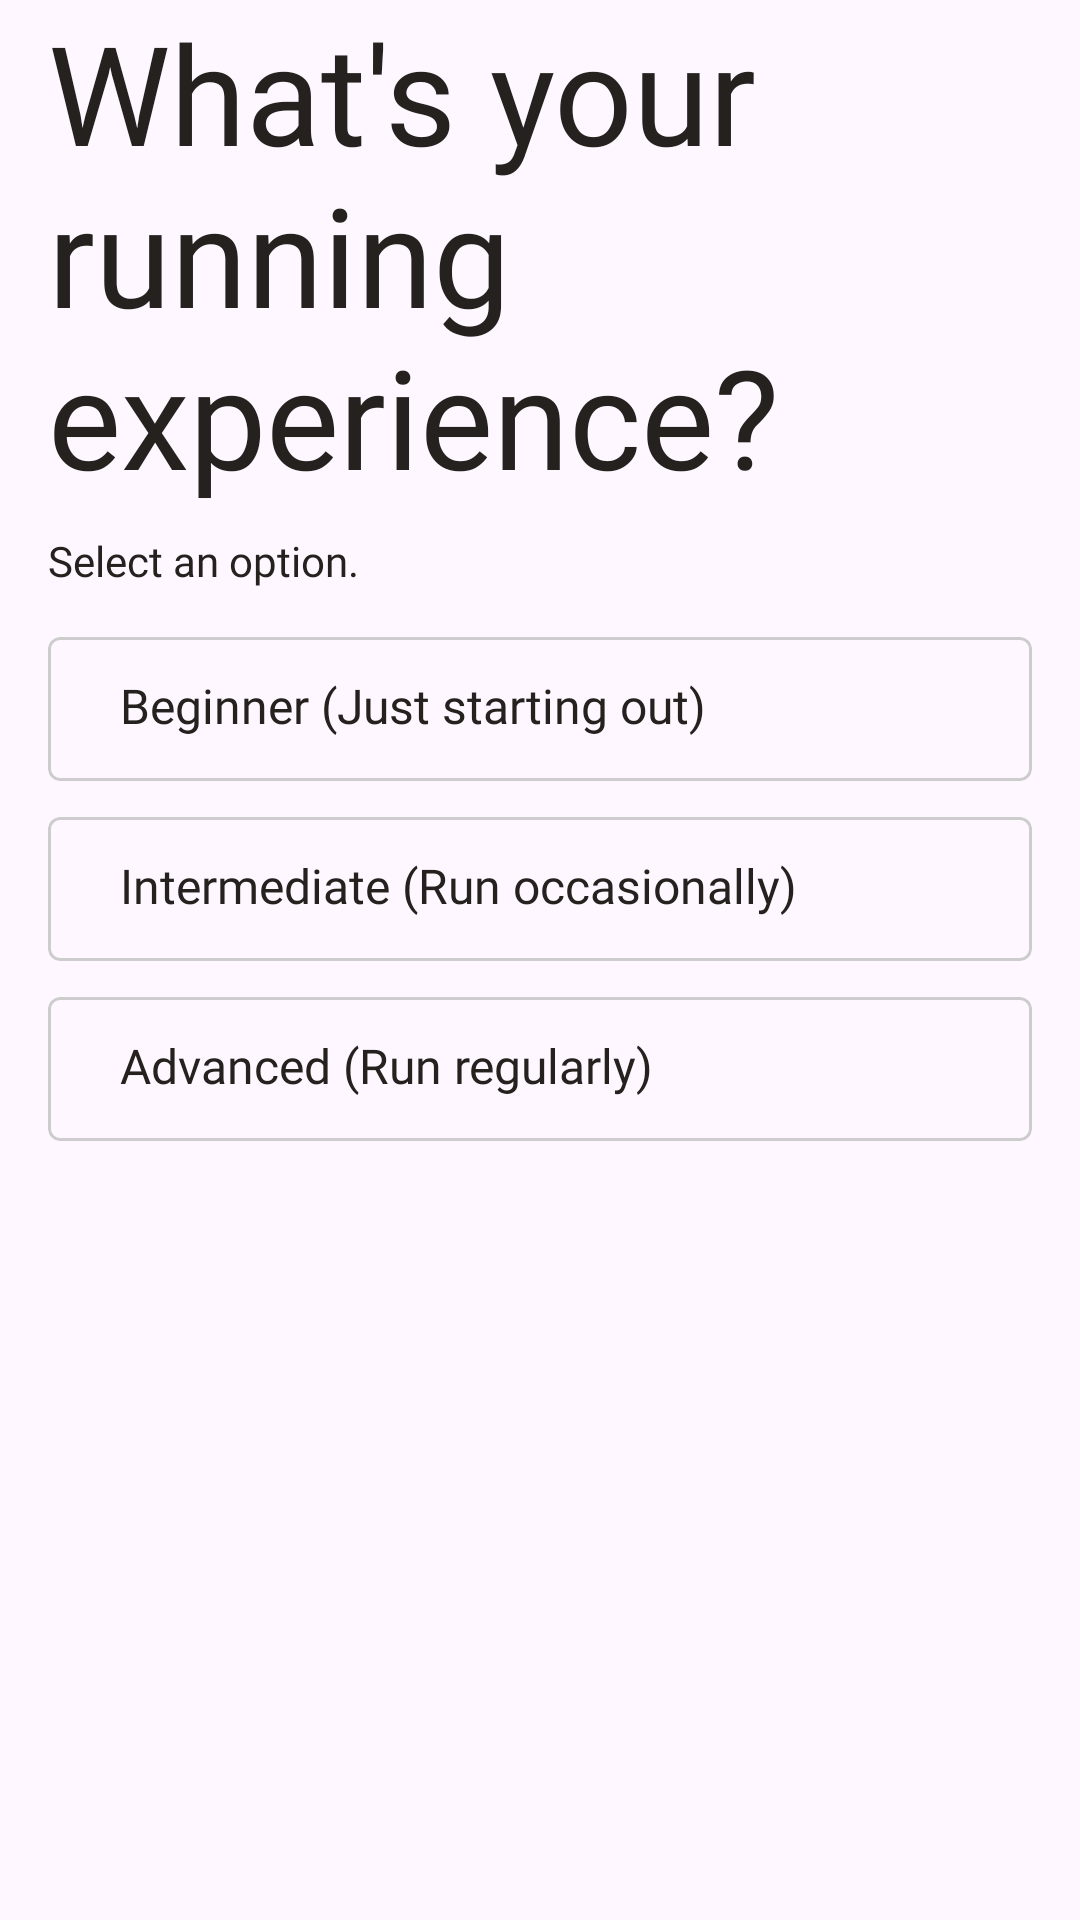

Layout XML and referenced resources for this Android screen:
<!-- AndroidManifest.xml: application theme Theme.FitnessTracker -->
<!-- res/layout/fragment_step5.xml -->
<?xml version="1.0" encoding="utf-8"?>
<LinearLayout xmlns:android="http://schemas.android.com/apk/res/android"
    android:layout_width="match_parent"
    android:layout_height="match_parent"
    android:orientation="vertical">

    <com.google.android.material.textview.MaterialTextView
        android:layout_width="wrap_content"
        android:layout_height="wrap_content"
        android:layout_marginStart="16dp"
        android:layout_marginBottom="8dp"
        android:fontFamily="@font/bebasneue_regular"
        android:text="@string/what_s_your_running_experience"
        android:textColor="@color/text_color"
        android:textSize="46sp" />

    <com.google.android.material.textview.MaterialTextView
        android:layout_width="wrap_content"
        android:layout_height="wrap_content"
        android:layout_marginStart="16dp"
        android:layout_marginBottom="16dp"
        android:fontFamily="@font/figtree_regular"
        android:text="@string/select_an_option"
        android:textColor="@color/text_color"
        android:textSize="14sp" />

    <LinearLayout
        android:layout_width="match_parent"
        android:layout_height="wrap_content"
        android:layout_marginStart="16dp"
        android:layout_marginEnd="16dp"
        android:orientation="vertical">

        <com.google.android.material.card.MaterialCardView xmlns:app="http://schemas.android.com/apk/res-auto"
            android:id="@+id/cardBeginner"
            android:layout_width="match_parent"
            android:layout_height="48dp"
            android:layout_marginBottom="12dp"
            android:backgroundTint="@color/nav_bottom"
            android:checkable="true"
            app:cardCornerRadius="4dp"
            app:checkedIcon="@drawable/ic_check"
            app:checkedIconGravity="TOP_END"
            app:checkedIconSize="20dp"
            app:checkedIconTint="@color/text_color"
            app:strokeColor="@color/stroke_step"
            app:strokeWidth="1dp">

            <LinearLayout
                android:layout_width="match_parent"
                android:layout_height="wrap_content"
                android:gravity="center_vertical"
                android:orientation="horizontal"
                android:padding="12dp">

                <TextView
                    android:layout_width="wrap_content"
                    android:layout_height="wrap_content"
                    android:layout_marginStart="12dp"
                    android:fontFamily="@font/figtree_regular"
                    android:text="@string/beginner_just_starting_out"
                    android:textColor="@color/text_color"
                    android:textSize="16sp" />
            </LinearLayout>
        </com.google.android.material.card.MaterialCardView>

        <com.google.android.material.card.MaterialCardView xmlns:app="http://schemas.android.com/apk/res-auto"
            android:id="@+id/cardIntermediate"
            android:layout_width="match_parent"
            android:layout_height="48dp"
            android:layout_marginBottom="12dp"
            android:backgroundTint="@color/nav_bottom"
            android:checkable="true"
            app:cardCornerRadius="4dp"
            app:checkedIcon="@drawable/ic_check"
            app:checkedIconGravity="TOP_END"
            app:checkedIconSize="20dp"
            app:checkedIconTint="@color/text_color"
            app:strokeColor="@color/stroke_step"
            app:strokeWidth="1dp">

            <LinearLayout
                android:layout_width="match_parent"
                android:layout_height="wrap_content"
                android:gravity="center_vertical"
                android:orientation="horizontal"
                android:padding="12dp">

                <TextView
                    android:layout_width="wrap_content"
                    android:layout_height="wrap_content"
                    android:layout_marginStart="12dp"
                    android:fontFamily="@font/figtree_regular"
                    android:text="@string/intermediate_run_occasionally"
                    android:textColor="@color/text_color"
                    android:textSize="16sp" />
            </LinearLayout>
        </com.google.android.material.card.MaterialCardView>

        <com.google.android.material.card.MaterialCardView xmlns:app="http://schemas.android.com/apk/res-auto"
            android:id="@+id/cardAdvance"
            android:layout_width="match_parent"
            android:layout_height="48dp"
            android:backgroundTint="@color/nav_bottom"
            android:checkable="true"
            app:cardCornerRadius="4dp"
            app:checkedIcon="@drawable/ic_check"
            app:checkedIconGravity="TOP_END"
            app:checkedIconSize="20dp"
            app:checkedIconTint="@color/text_color"
            app:strokeColor="@color/stroke_step"
            app:strokeWidth="1dp">

            <LinearLayout
                android:layout_width="match_parent"
                android:layout_height="wrap_content"
                android:gravity="center_vertical"
                android:orientation="horizontal"
                android:padding="12dp">

                <TextView
                    android:layout_width="wrap_content"
                    android:layout_height="wrap_content"
                    android:layout_marginStart="12dp"
                    android:fontFamily="@font/figtree_regular"
                    android:text="@string/advanced_run_regularly"
                    android:textColor="@color/text_color"
                    android:textSize="16sp" />
            </LinearLayout>
        </com.google.android.material.card.MaterialCardView>
    </LinearLayout>
</LinearLayout>
<!-- resources referenced by this layout -->
<resources>
  <color name="nav_bottom">#333232</color>
  <color name="stroke_step">#CDCDCD</color>
  <color name="text_color">#24211E</color>
  <string name="advanced_run_regularly">Advanced (Run regularly)</string>
  <string name="beginner_just_starting_out">Beginner (Just starting out)</string>
  <string name="intermediate_run_occasionally">Intermediate (Run occasionally)</string>
  <string name="select_an_option">Select an option.</string>
  <string name="what_s_your_running_experience">What\'s your running experience?</string>
  <style name="Theme.FitnessTracker" parent="Base.Theme.FitnessTracker" />
  <style name="Base.Theme.FitnessTracker" parent="Theme.Material3.DayNight.NoActionBar">
          
          
          <item name="colorPrimary">@color/colorPrimary</item>
          <item name="colorOnPrimary">@color/colorOnPrimary</item>
          <item name="colorPrimaryVariant">@color/colorPrimaryVariant</item>
  
          
          <item name="android:statusBarColor">?attr/backgroundColor</item>
          <item name="android:windowLightStatusBar">true</item>
      </style>
  <color name="colorPrimary">@color/primary</color>
  <color name="colorOnPrimary">@color/black</color>
  <color name="colorPrimaryVariant">#FF3700B3</color>
  <color name="primary">#83E5C3</color>
  <color name="black">#FF000000</color>
</resources>
